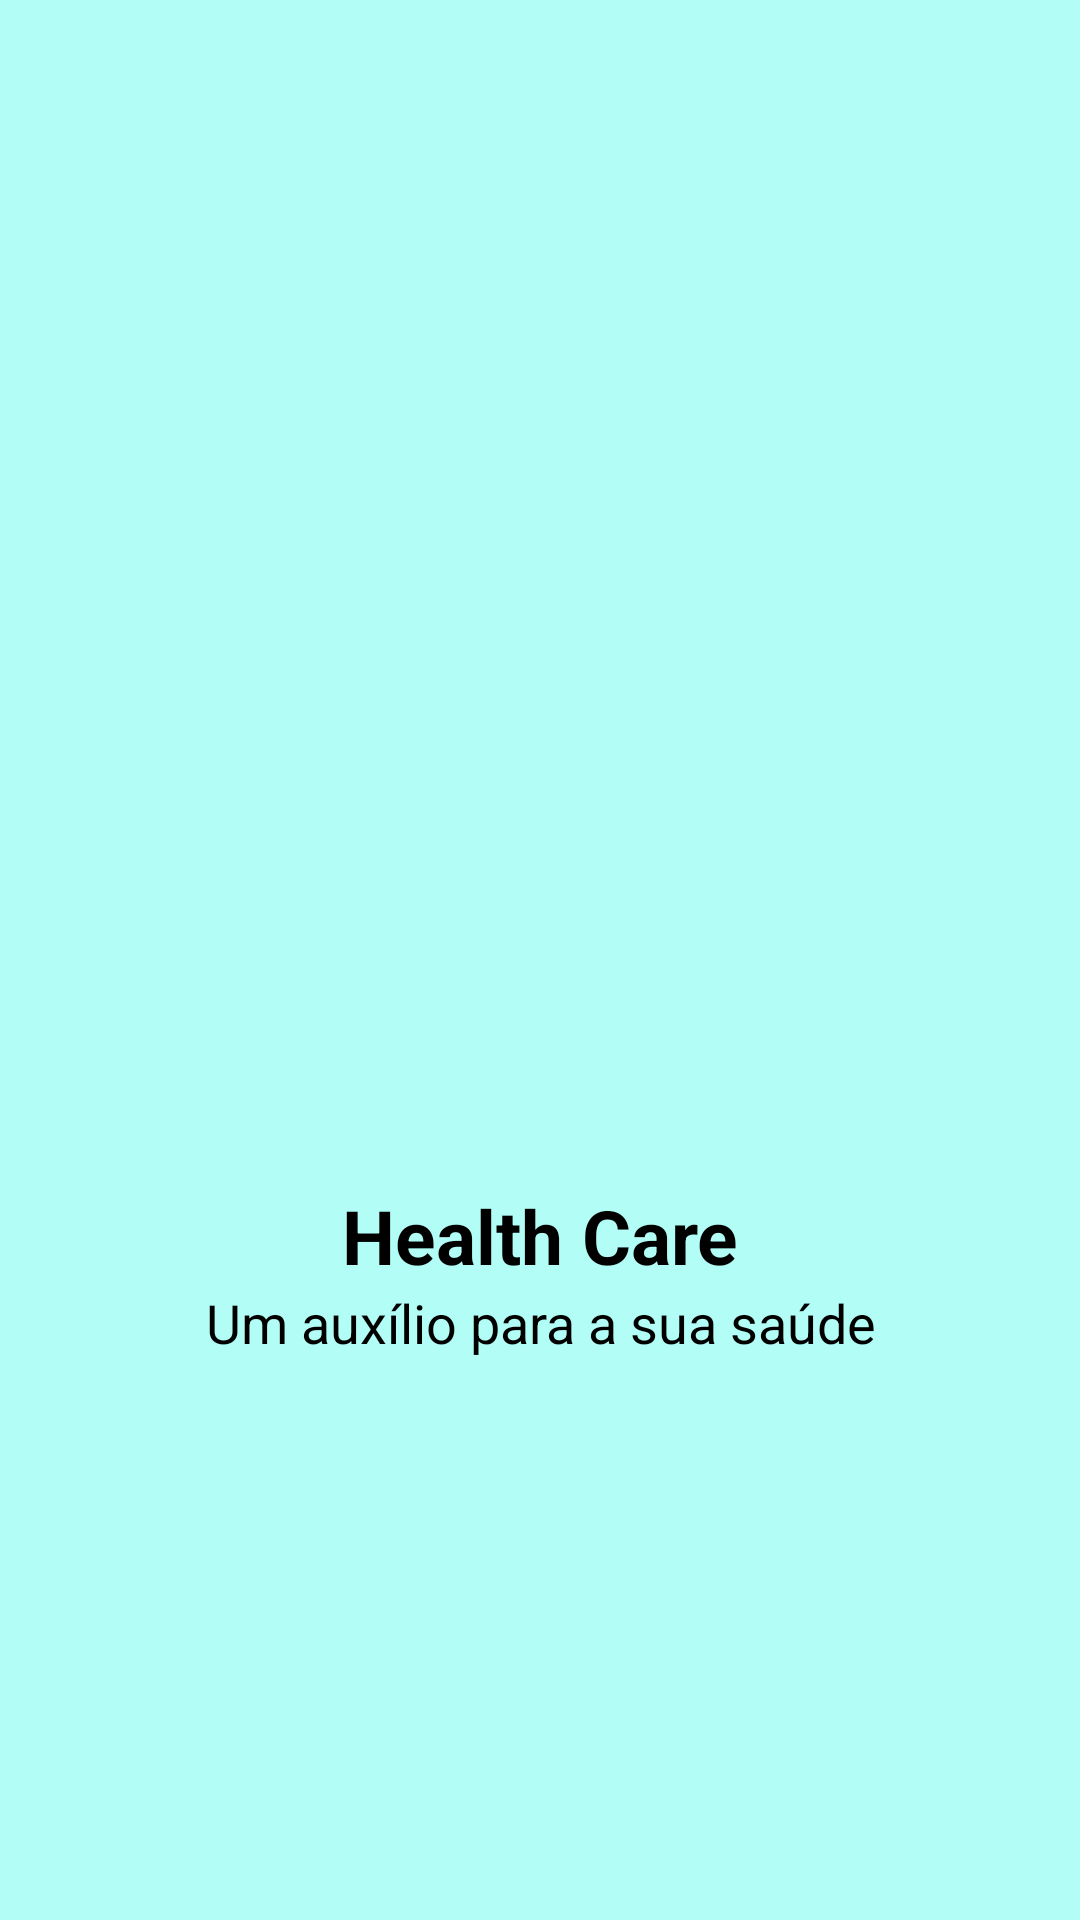

Android layout source for this screen:
<!-- AndroidManifest.xml: application theme AppTheme -->
<!-- res/layout/activity_splash.xml -->
<?xml version="1.0" encoding="utf-8"?>
<RelativeLayout
    xmlns:android="http://schemas.android.com/apk/res/android"
    xmlns:app="http://schemas.android.com/apk/res-auto"
    xmlns:tools="http://schemas.android.com/tools"
    android:layout_width="match_parent"
    android:layout_height="match_parent"
    android:background="@color/colorPrincipal"
    tools:context=".gui.splash">

    <ImageView
        android:id="@+id/img_splash"
        android:layout_width="150dp"
        android:layout_height="150dp"
        android:src="@drawable/balanca"
        android:layout_centerHorizontal="true"
        android:layout_centerVertical="true"/>

    <TextView
        android:id="@+id/text_splash"
        android:layout_width="match_parent"
        android:layout_height="wrap_content"
        android:layout_below="@+id/img_splash"
        android:text="Health Care"
        android:gravity="center"
        android:textAppearance="@style/titulo"/>

    <TextView
        android:id="@+id/text_slogan"
        android:layout_width="match_parent"
        android:layout_height="wrap_content"
        android:layout_below="@+id/text_splash"
        android:text="Um auxílio para a sua saúde"
        android:gravity="center"
        android:textAppearance="@style/subtitulo"/>

</RelativeLayout>
<!-- resources referenced by this layout -->
<resources>
  <color name="colorPrincipal">#b2fef7</color>
  <style name="subtitulo" parent="TextAppearance.AppCompat.Small">
          <item name="android:textColor">@color/title</item>
          <item name="android:textSize">18sp</item>
      </style>
  <style name="titulo" parent="TextAppearance.AppCompat.Large">
          <item name="android:textColor">@color/title</item>
          <item name="android:textStyle">bold</item>
          <item name="android:textSize">25sp</item>
      </style>
  <style name="AppTheme" parent="Theme.AppCompat.Light.DarkActionBar">
          
          <item name="colorPrimary">@color/colorPrimary</item>
          <item name="colorPrimaryDark">@color/colorPrimaryDark</item>
          <item name="colorAccent">@color/colorAccent</item>
      </style>
  <color name="title">#000000</color>
  <color name="colorPrimary">#80ccc4</color>
  <color name="colorPrimaryDark">#4f9b94</color>
  <color name="colorAccent">#03DAC5</color>
</resources>
